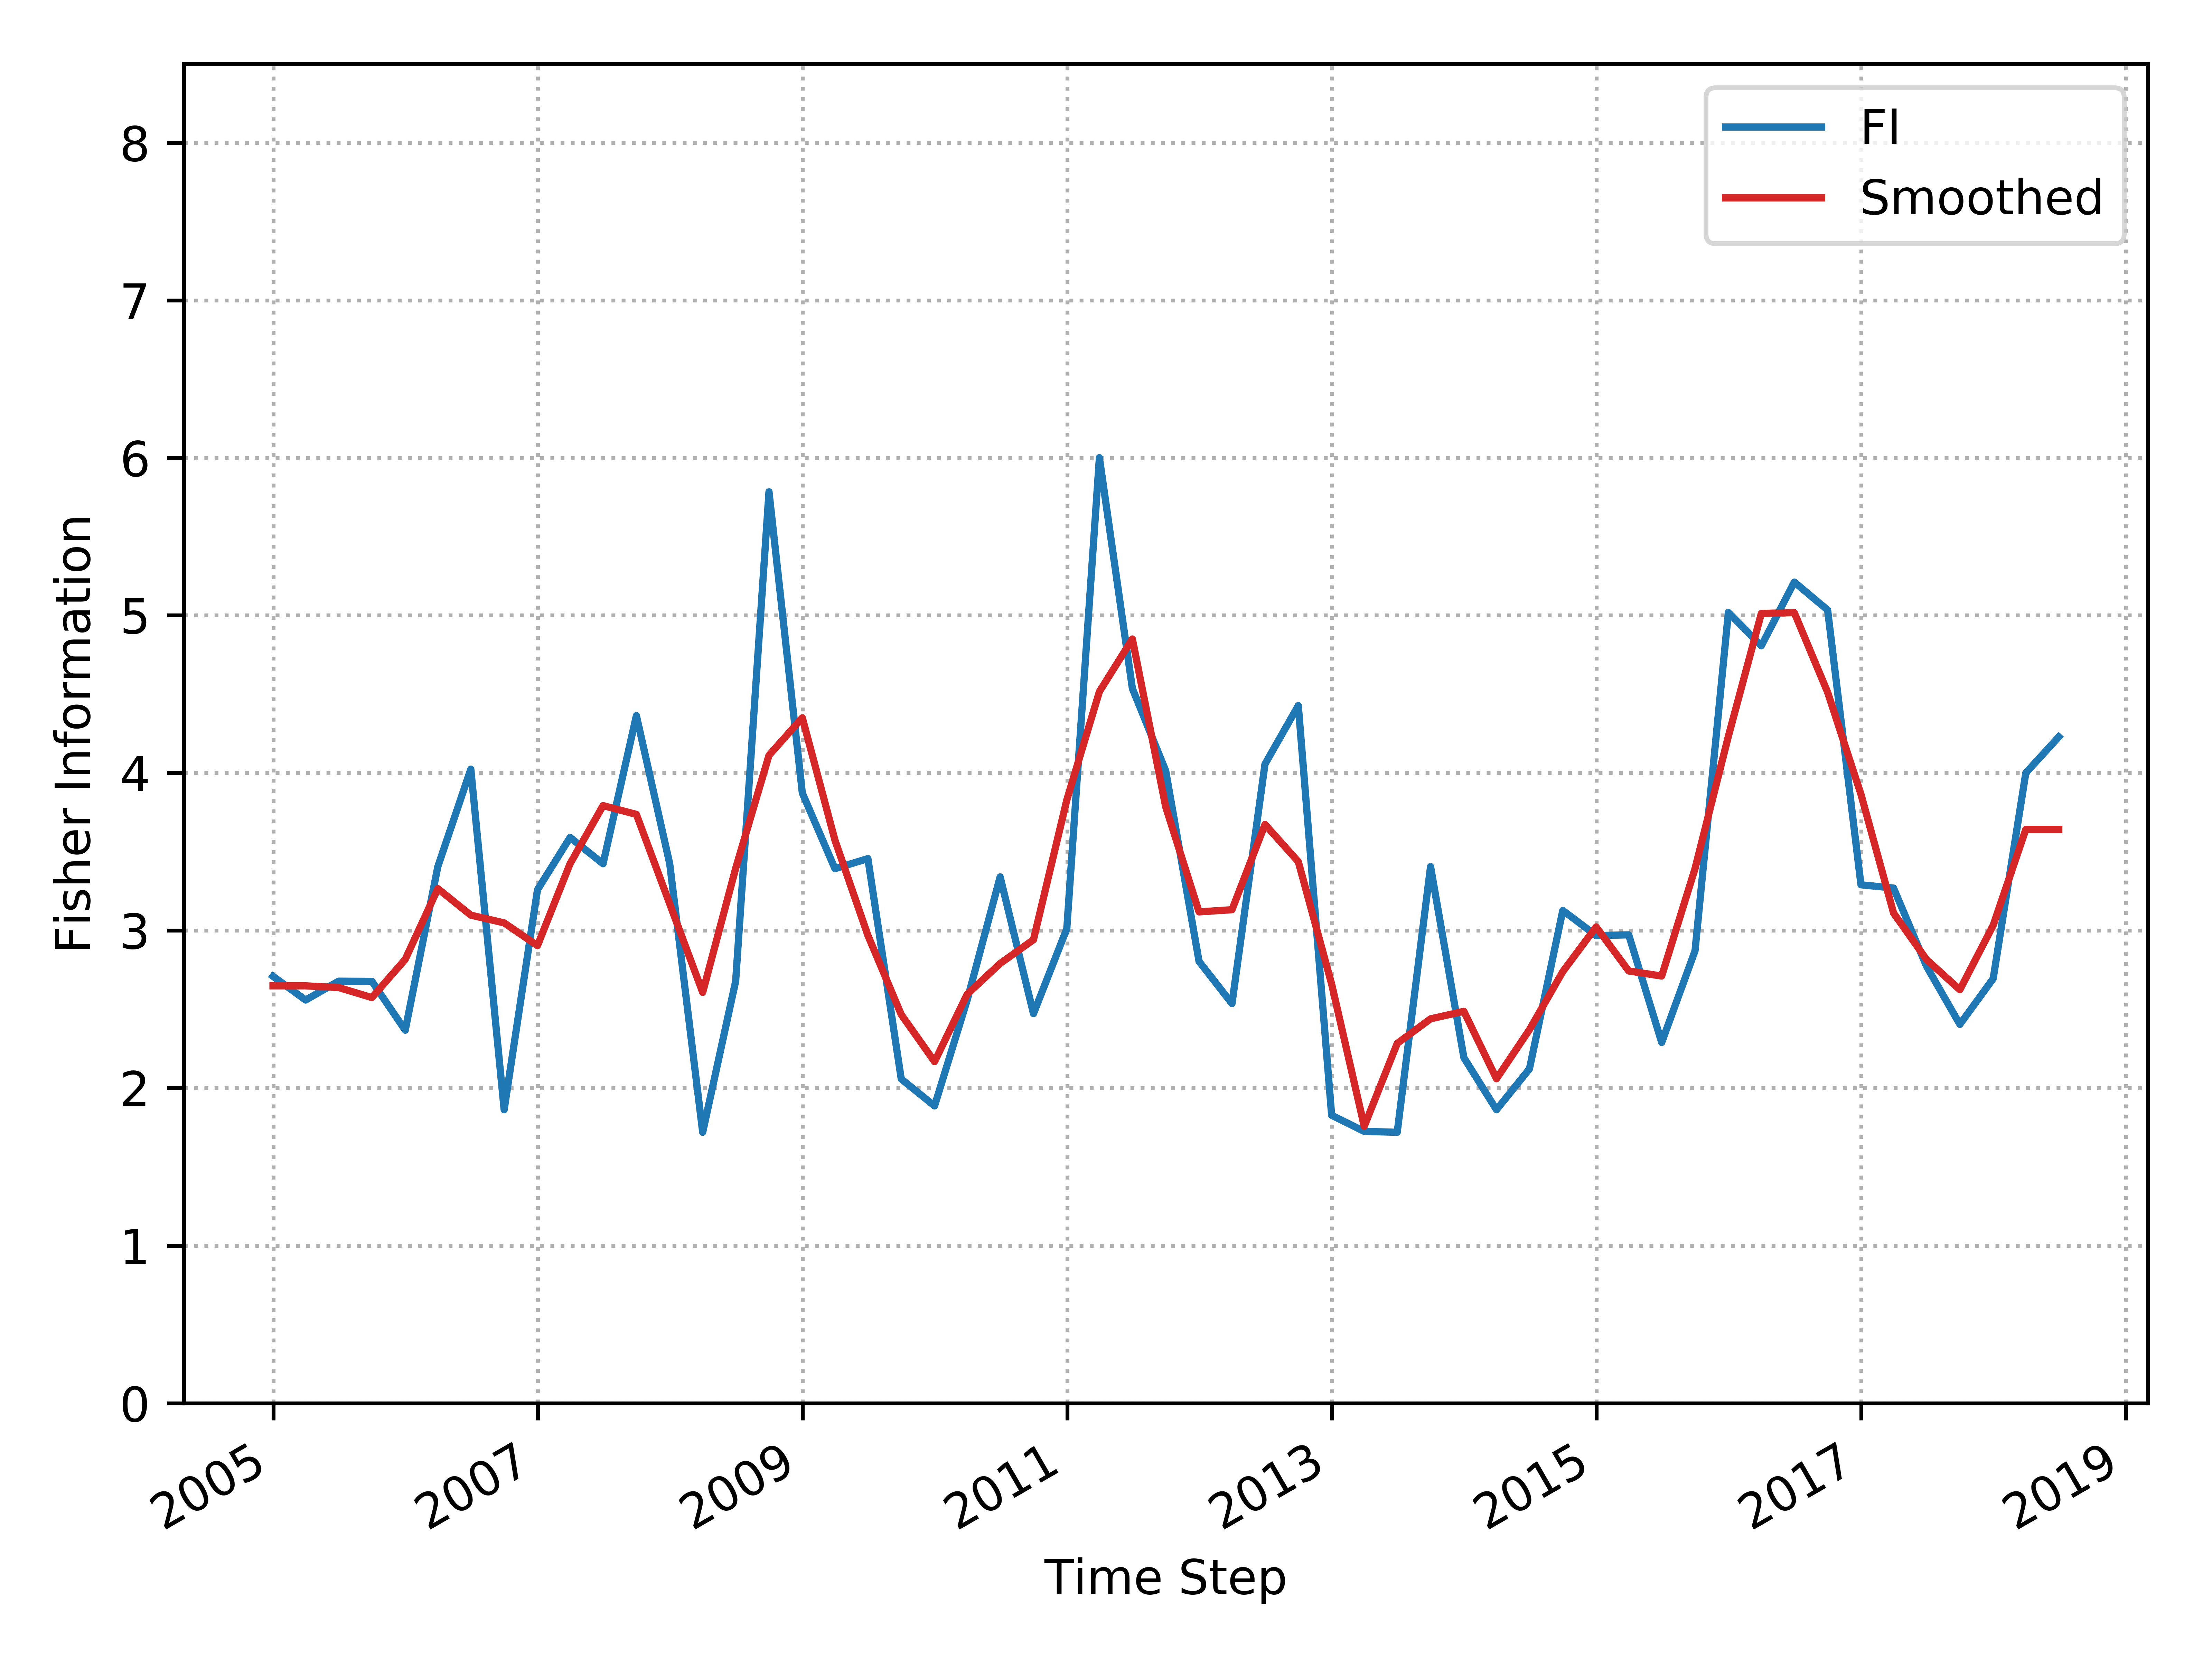

Values plotted in this chart, from the file beside it:
, Time_Step, FI, Smooth_FI
0, 2004-12-31, 2.709, 2.649
1, 2005-03-31, 2.558, 2.649
2, 2005-06-30, 2.678, 2.638
3, 2005-09-30, 2.677, 2.574
4, 2005-12-31, 2.367, 2.817
5, 2006-03-31, 3.406, 3.266
6, 2006-06-30, 4.024, 3.097
7, 2006-09-30, 1.862, 3.048
8, 2006-12-31, 3.258, 2.904
9, 2007-03-31, 3.59, 3.424
10, 2007-06-30, 3.424, 3.793
11, 2007-09-30, 4.364, 3.737
12, 2007-12-31, 3.424, 3.169
13, 2008-03-31, 1.719, 2.607
14, 2008-06-30, 2.678, 3.394
15, 2008-09-30, 5.785, 4.112
16, 2008-12-31, 3.873, 4.35
17, 2009-03-31, 3.392, 3.574
18, 2009-06-30, 3.456, 2.969
19, 2009-09-30, 2.058, 2.467
20, 2009-12-31, 1.886, 2.167
21, 2010-03-31, 2.558, 2.595
22, 2010-06-30, 3.341, 2.79
23, 2010-09-30, 2.472, 2.941
24, 2010-12-31, 3.011, 3.828
25, 2011-03-31, 6.001, 4.516
26, 2011-06-30, 4.536, 4.85
27, 2011-09-30, 4.014, 3.785
28, 2011-12-31, 2.804, 3.118
29, 2012-03-31, 2.536, 3.132
30, 2012-06-30, 4.056, 3.673
31, 2012-09-30, 4.427, 3.437
32, 2012-12-31, 1.827, 2.66
33, 2013-03-31, 1.725, 1.757
34, 2013-06-30, 1.719, 2.283
35, 2013-09-30, 3.406, 2.439
36, 2013-12-31, 2.193, 2.487
37, 2014-03-31, 1.862, 2.059
38, 2014-06-30, 2.122, 2.37
39, 2014-09-30, 3.127, 2.739
40, 2014-12-31, 2.968, 3.023
41, 2015-03-31, 2.972, 2.743
42, 2015-06-30, 2.289, 2.711
43, 2015-09-30, 2.871, 3.393
44, 2015-12-31, 5.019, 4.232
45, 2016-03-31, 4.807, 5.012
46, 2016-06-30, 5.211, 5.018
47, 2016-09-30, 5.034, 4.512
48, 2016-12-31, 3.29, 3.865
49, 2017-03-31, 3.269, 3.111
50, 2017-06-30, 2.773, 2.815
51, 2017-09-30, 2.404, 2.624
52, 2017-12-31, 2.695, 3.033
53, 2018-03-31, 4, 3.641
54, 2018-06-30, 4.229, 3.641
